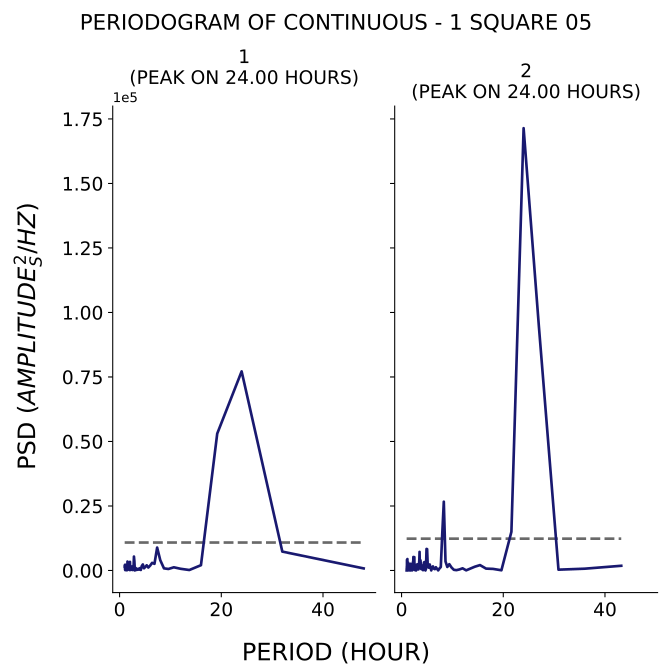

Source data for this figure (header and first rows):
test, period, psd
1, 48.0, 800.4
1, 32.0, 7314
1, 24.0, 77158
1, 19.2, 53046
1, 16.0, 2046
1, 13.71, 180
1, 12.0, 655.5
1, 10.67, 1231
1, 9.6, 578.2
1, 8.727, 820.7
1, 8.0, 3980
1, 7.385, 8871
1, 6.857, 2580
1, 6.4, 2951
1, 6.0, 1870
1, 5.647, 1145
1, 5.333, 2010
1, 5.053, 1355
1, 4.8, 858.1
1, 4.571, 2332
1, 4.364, 1730
1, 4.174, 199.6
1, 4.0, 903.4
1, 3.84, 317.5
1, 3.692, 690.8
1, 3.556, 281.7
1, 3.429, 574.4
1, 3.31, 200
1, 3.2, 914.8
1, 3.097, 788.9
1, 3.0, 4.993
1, 2.909, 3594
1, 2.824, 5389
1, 2.743, 1211
1, 2.667, 265.3
1, 2.595, 167.4
1, 2.526, 1454
1, 2.462, 1581
1, 2.4, 351.5
1, 2.341, 416
1, 2.286, 255.4
1, 2.233, 595.9
1, 2.182, 1195
1, 2.133, 553.4
1, 2.087, 174.4
1, 2.043, 3332
1, 2.0, 2150
1, 1.959, 174.8
1, 1.92, 961.8
1, 1.882, 2088
1, 1.846, 850.8
1, 1.811, 893.9
1, 1.778, 2084
1, 1.745, 1997
1, 1.714, 1946
1, 1.684, 1292
1, 1.655, 1736
1, 1.627, 312.6
1, 1.6, 394.4
1, 1.574, 2862
... 247 more rows
